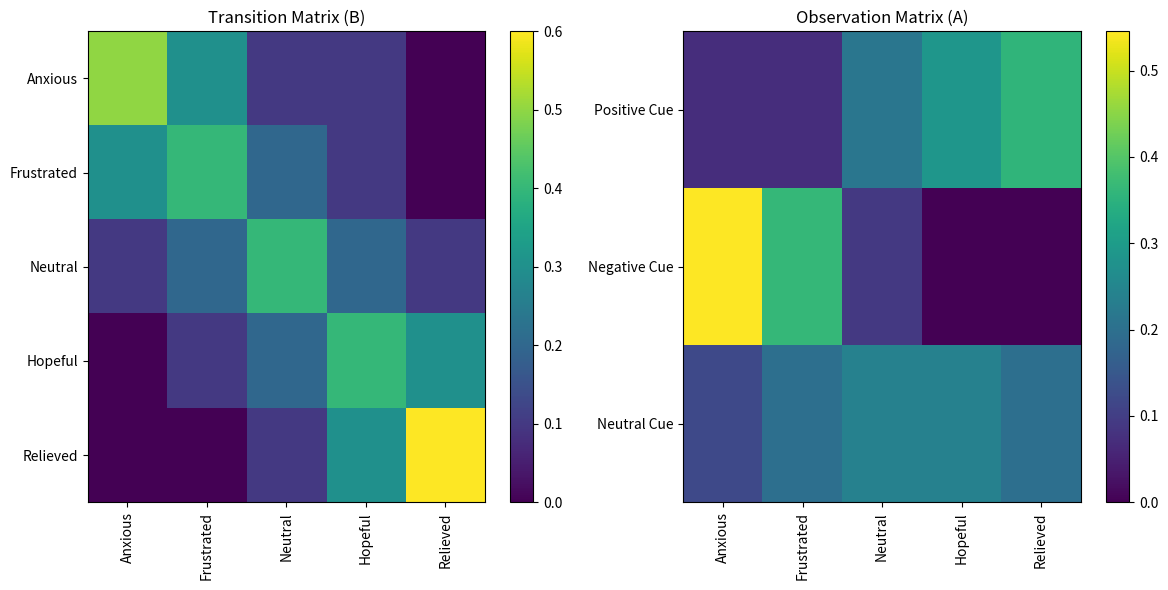

The script that saved this image:
import numpy as np
import logging
import matplotlib.pyplot as plt

logging.basicConfig(level=logging.INFO)

class EmotionKD:
    """
    Simulates the emotional state of an agent during a key search process using a probabilistic state-transition model.
    """

    def __init__(self, emotion_names=None, B=None, A=None, D=None, seed=None):
        """
        Initializes the model with emotion names, transition matrix, observation matrix, and initial state distribution.
        Allows optional custom inputs for transition and observation matrices.
        """
        if seed is not None:
            np.random.seed(seed)

        self.emotion_names = emotion_names if emotion_names else [
            {"name": "Anxious", "intensity": "Moderate", "physiological_cues": ["Increased heart rate"]},
            {"name": "Frustrated", "intensity": "High", "physiological_cues": ["Tense muscles"]},
            {"name": "Neutral", "intensity": "Low", "physiological_cues": ["Calm"]},
            {"name": "Hopeful", "intensity": "Moderate", "physiological_cues": ["Relaxed"]},
            {"name": "Relieved", "intensity": "High", "physiological_cues": ["Deep breaths"]}
        ]
        self.num_emotions = len(self.emotion_names)

        self.B = B if B is not None else np.array([
            [0.5, 0.3, 0.1, 0.1, 0.0],  # Anxious
            [0.3, 0.4, 0.2, 0.1, 0.0],  # Frustrated
            [0.1, 0.2, 0.4, 0.2, 0.1],  # Neutral
            [0.0, 0.1, 0.2, 0.4, 0.3],  # Hopeful
            [0.0, 0.0, 0.1, 0.3, 0.6]   # Relieved
        ])
        self.B = self.B / self.B.sum(axis=1, keepdims=True)  # Normalize transition matrix

        self.A = A if A is not None else np.array([
            [0.1, 0.1, 0.3, 0.4, 0.5],  # Positive Cue
            [0.6, 0.4, 0.1, 0.0, 0.0],  # Negative Cue
            [0.3, 0.5, 0.6, 0.6, 0.5]   # Neutral Cue
        ])
        self.A = self.A / self.A.sum(axis=1, keepdims=True)  # Normalize likelihood matrix

        self.D = D if D is not None else np.ones(self.num_emotions) / self.num_emotions  # Uniform initial belief

        self.state = self.D
        self.steps = 0  # Initialize step counter

        self.validate_matrices()

    def validate_matrices(self):
        """
        Validates the dimensions and properties of the transition and observation matrices.
        """
        assert self.B.shape == (self.num_emotions, self.num_emotions), "Transition matrix B has incorrect dimensions."
        assert self.A.shape == (self.A.shape[0], self.num_emotions), "Observation matrix A has incorrect dimensions."
        assert np.allclose(self.B.sum(axis=1), 1), "Rows of transition matrix B must sum to 1."
        assert np.allclose(self.A.sum(axis=1), 1), "Rows of observation matrix A must sum to 1."

    def step(self):
        """
        Advances the system to the next emotional state based on the current state and transition probabilities.
        """
        next_emotion_prob = np.dot(self.B.T, self.state).flatten()
        next_emotion_prob = next_emotion_prob / next_emotion_prob.sum()
        next_emotion_index = np.random.choice(self.num_emotions, p=next_emotion_prob)
        self.state = np.zeros(self.num_emotions)
        self.state[next_emotion_index] = 1
        self.steps += 1  # Increment step counter
        logging.info("Next Emotion Probabilities: %s", next_emotion_prob)
        logging.info("New Emotion: %s", self.get_emotion_name())
        return self.state

    def get_observation(self):
        """
        Samples an observation based on the current emotional state and observation likelihoods.
        """
        observation_prob = np.dot(self.A, self.state).flatten()
        if observation_prob.sum() == 0:
            observation_prob = np.ones_like(observation_prob) / len(observation_prob)  # Uniform distribution if sum is zero
        else:
            observation_prob = observation_prob / observation_prob.sum()
        observation_index = np.random.choice(self.A.shape[0], p=observation_prob)
        self.update_beliefs(observation_index)
        logging.info("Observation Probabilities: %s", observation_prob)
        observation_labels = ["Positive Cue", "Negative Cue", "Neutral Cue"]
        return observation_labels[observation_index]

    def update_beliefs(self, observation_index):
        """
        Updates beliefs about the current emotional state using Bayesian inference.
        """
        likelihood = self.A[observation_index]
        updated_state = self.state * likelihood
        if updated_state.sum() == 0:
            updated_state = np.ones_like(updated_state) / len(updated_state)  # Uniform distribution if sum is zero
        else:
            updated_state = updated_state / updated_state.sum()
        self.state = updated_state

    def get_emotion_name(self):
        """
        Returns the name of the current emotional state.
        """
        return self.emotion_names[np.argmax(self.state)]["name"]

    def plot_matrices(self):
        """
        Visualizes the transition and observation matrices with emotion names.
        """
        plt.figure(figsize=(12, 6))

        plt.subplot(1, 2, 1)
        plt.title("Transition Matrix (B)")
        plt.imshow(self.B, cmap="viridis", aspect="auto")
        plt.colorbar()
        plt.xticks(ticks=np.arange(self.num_emotions), labels=[emotion["name"] for emotion in self.emotion_names], rotation=90)
        plt.yticks(ticks=np.arange(self.num_emotions), labels=[emotion["name"] for emotion in self.emotion_names])

        plt.subplot(1, 2, 2)
        plt.title("Observation Matrix (A)")
        plt.imshow(self.A, cmap="viridis", aspect="auto")
        plt.colorbar()
        plt.xticks(ticks=np.arange(self.num_emotions), labels=[emotion["name"] for emotion in self.emotion_names], rotation=90)
        plt.yticks(ticks=np.arange(self.A.shape[0]), labels=["Positive Cue", "Negative Cue", "Neutral Cue"])

        plt.tight_layout()
        plt.show()

# Testing the EmotionKD class
if __name__ == "__main__":
    emotion_kd = EmotionKD(seed=42)  # Set a random seed for repeatability
    print("Initial Emotion:", emotion_kd.get_emotion_name())
    print("Initial Observation:", emotion_kd.get_observation())

    for _ in range(10):
        next_emotion = emotion_kd.step()
        print("Next Emotion:", emotion_kd.get_emotion_name())
        print("Observation:", emotion_kd.get_observation())

    emotion_kd.plot_matrices()
    print("Total Steps Taken:", emotion_kd.steps)
